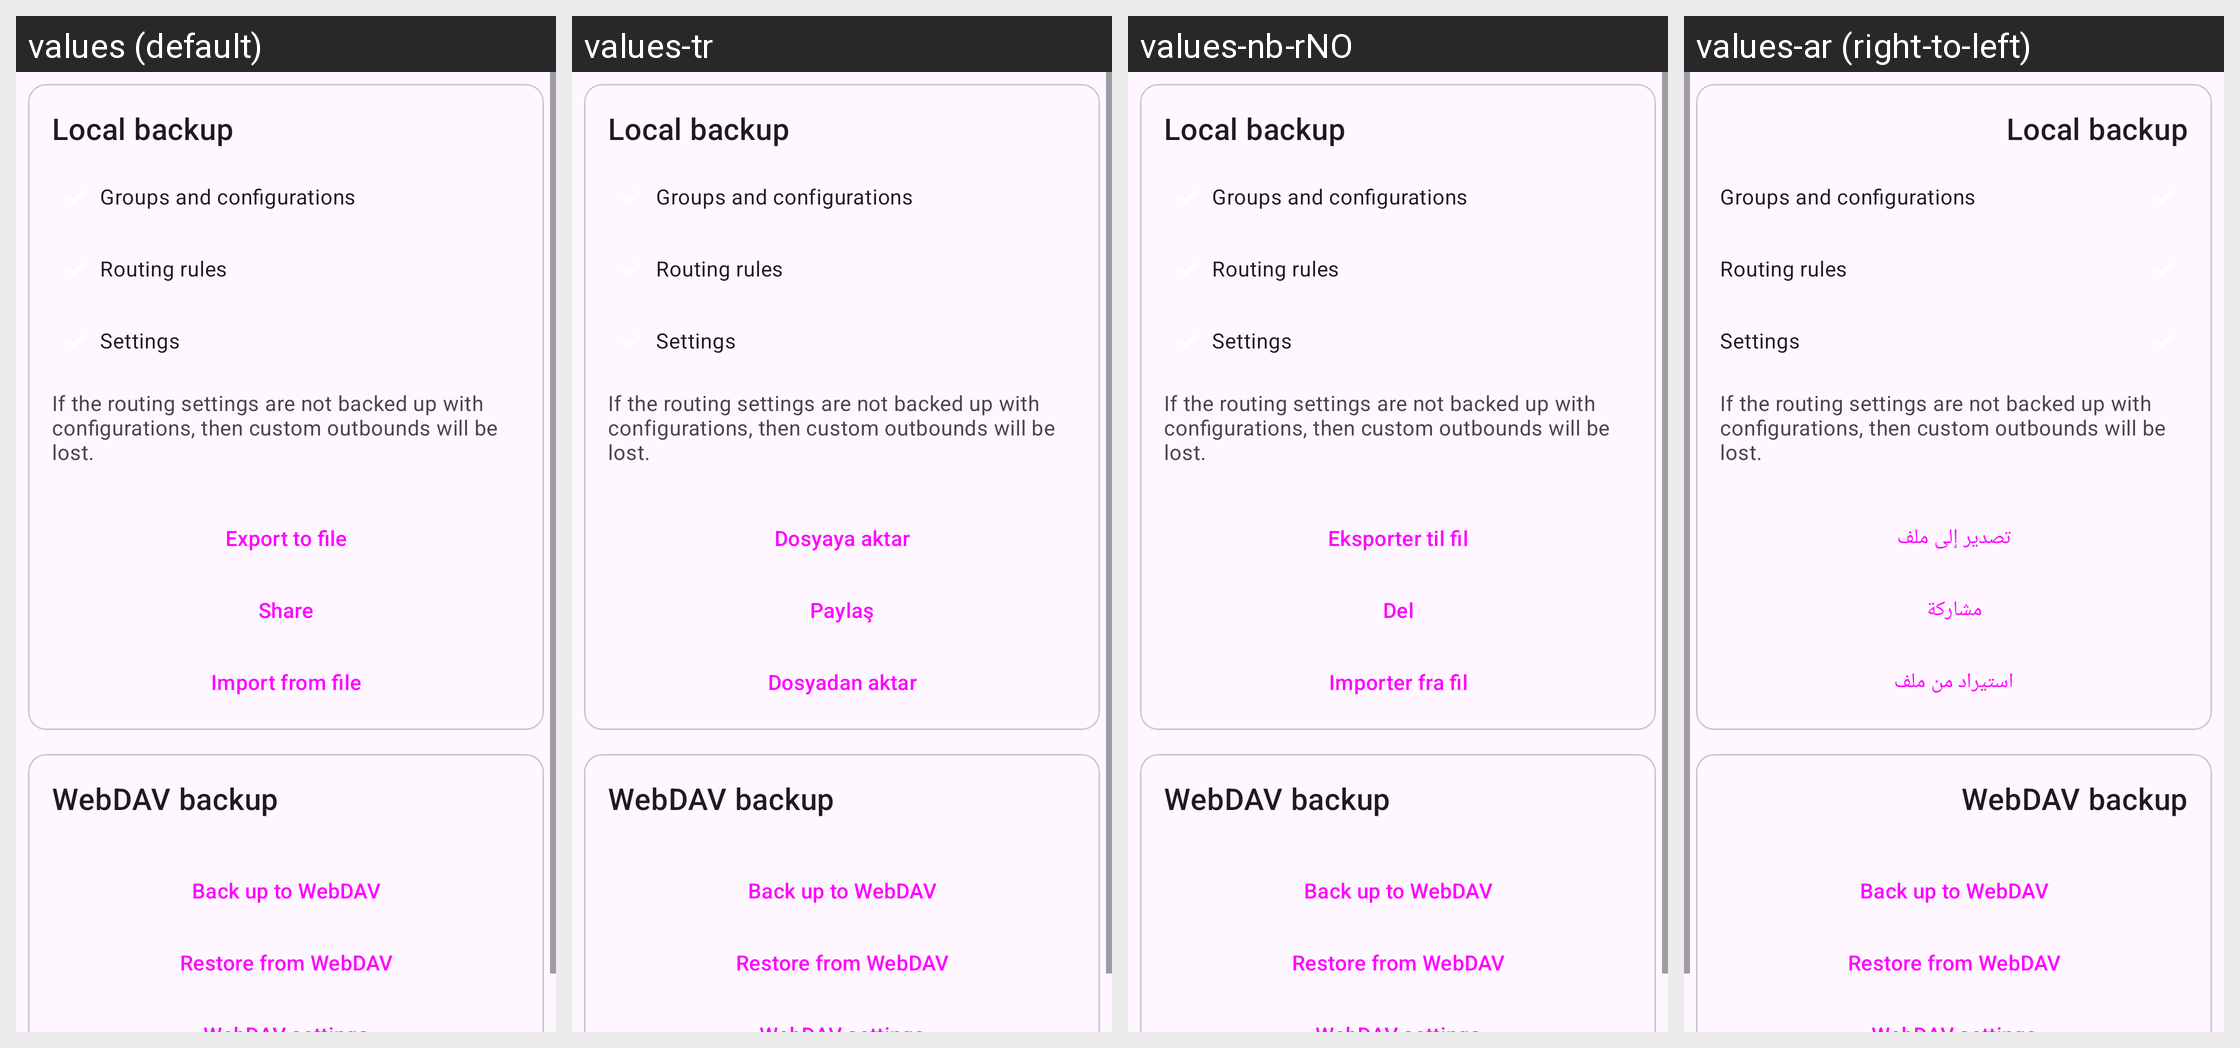

Locale-by-locale string values for the Android screen shown in this grid:
Android screen res/layout/layout_backup.xml rendered under 4 locales, left to right: values (default), values-tr, values-nb-rNO, values-ar (right-to-left). Device: Nexus 5 (rendered at 1080×1920; each locale shown at half size, 540×960, under a caption strip naming it); theme Theme.Start.
Other locales in the repository, not shown: values-be, values-de, values-es, values-fa, values-fr, values-in, values-it, values-ja, values-ko, values-nl, values-pt-rBR, values-ru, values-uk, values-zh-rCN, values-zh-rHK, values-zh-rTW.
Strings drawn on this screen, with the default value and each locale's value (text and hints the layout hard-codes, and strings that could not be matched under every locale, appear in the picture but are not listed):

backup_local
  values: Local backup
  values-tr: Local backup  [not translated; the default value is used]
  values-nb-rNO: Local backup  [not translated; the default value is used]
  values-ar: Local backup  [not translated; the default value is used]

backup_groups_and_configurations
  values: Groups and configurations
  values-tr: Groups and configurations  [not translated; the default value is used]
  values-nb-rNO: Groups and configurations  [not translated; the default value is used]
  values-ar: Groups and configurations  [not translated; the default value is used]

backup_rules
  values: Routing rules
  values-tr: Routing rules  [not translated; the default value is used]
  values-nb-rNO: Routing rules  [not translated; the default value is used]
  values-ar: Routing rules  [not translated; the default value is used]

backup_settings
  values: Settings
  values-tr: Settings  [not translated; the default value is used]
  values-nb-rNO: Settings  [not translated; the default value is used]
  values-ar: Settings  [not translated; the default value is used]

backup_summary
  values: If the routing settings are not backed up with configurations, then custom outbounds will be lost.
  values-tr: If the routing settings are not backed up with configurations, then custom outbounds will be lost.  [not translated; the default value is used]
  values-nb-rNO: If the routing settings are not backed up with configurations, then custom outbounds will be lost.  [not translated; the default value is used]
  values-ar: If the routing settings are not backed up with configurations, then custom outbounds will be lost.  [not translated; the default value is used]

action_export_file
  values: Export to file
  values-tr: Dosyaya aktar
  values-nb-rNO: Eksporter til fil
  values-ar: تصدير إلى ملف

share
  values: Share
  values-tr: Paylaş
  values-nb-rNO: Del
  values-ar: مشاركة

action_import_file
  values: Import from file
  values-tr: Dosyadan aktar
  values-nb-rNO: Importer fra fil
  values-ar: استيراد من ملف

backup_webdav
  values: WebDAV backup
  values-tr: WebDAV backup  [not translated; the default value is used]
  values-nb-rNO: WebDAV backup  [not translated; the default value is used]
  values-ar: WebDAV backup  [not translated; the default value is used]

backup_to_webdav
  values: Back up to WebDAV
  values-tr: Back up to WebDAV  [not translated; the default value is used]
  values-nb-rNO: Back up to WebDAV  [not translated; the default value is used]
  values-ar: Back up to WebDAV  [not translated; the default value is used]

restore_from_webdav
  values: Restore from WebDAV
  values-tr: Restore from WebDAV  [not translated; the default value is used]
  values-nb-rNO: Restore from WebDAV  [not translated; the default value is used]
  values-ar: Restore from WebDAV  [not translated; the default value is used]
